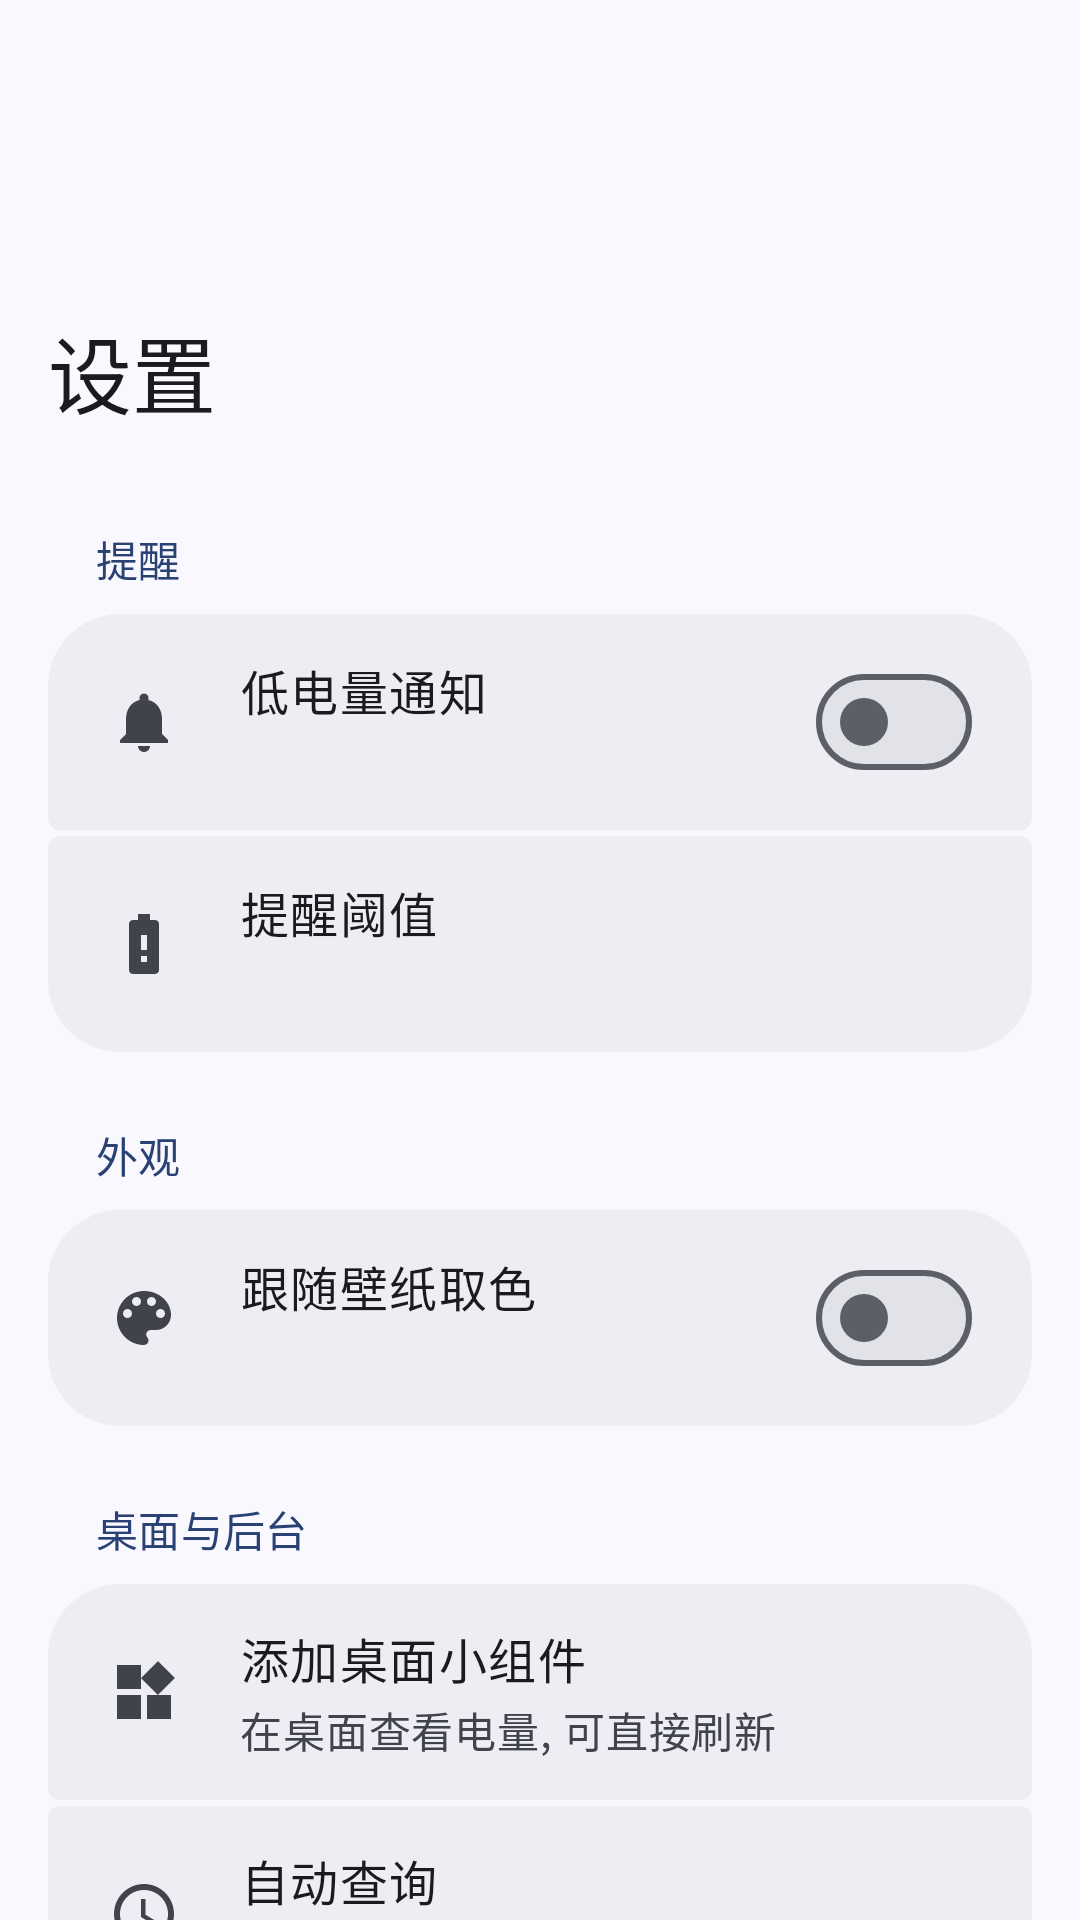

Layout XML and referenced resources for this Android screen:
<!-- AndroidManifest.xml: application theme Theme.App -->
<!-- res/layout/activity_settings.xml -->
<?xml version="1.0" encoding="utf-8"?>
<androidx.coordinatorlayout.widget.CoordinatorLayout xmlns:android="http://schemas.android.com/apk/res/android"
    xmlns:app="http://schemas.android.com/apk/res-auto"
    android:layout_width="match_parent"
    android:layout_height="match_parent"
    android:fitsSystemWindows="true">

    <com.google.android.material.appbar.AppBarLayout
        android:layout_width="match_parent"
        android:layout_height="wrap_content"
        android:fitsSystemWindows="true"
        app:liftOnScroll="true">

        <com.google.android.material.appbar.CollapsingToolbarLayout
            style="?attr/collapsingToolbarLayoutLargeStyle"
            android:layout_width="match_parent"
            android:layout_height="?attr/collapsingToolbarLayoutLargeSize"
            app:layout_scrollFlags="scroll|exitUntilCollapsed|snap"
            app:title="设置">

            <com.google.android.material.appbar.MaterialToolbar
                android:id="@+id/toolbar"
                android:layout_width="match_parent"
                android:layout_height="?attr/actionBarSize"
                android:elevation="0dp"
                app:layout_collapseMode="pin"
                app:navigationContentDescription="返回"
                app:navigationIcon="@drawable/ic_arrow_back"
                app:navigationIconTint="?attr/colorOnSurface" />
        </com.google.android.material.appbar.CollapsingToolbarLayout>
    </com.google.android.material.appbar.AppBarLayout>

    <androidx.core.widget.NestedScrollView
        android:id="@+id/scroll"
        android:layout_width="match_parent"
        android:layout_height="match_parent"
        android:clipToPadding="false"
        android:scrollbars="none"
        app:layout_behavior="@string/appbar_scrolling_view_behavior">

        <LinearLayout
            android:layout_width="match_parent"
            android:layout_height="wrap_content"
            android:orientation="vertical"
            android:paddingStart="@dimen/settings_side_pad"
            android:paddingEnd="@dimen/settings_side_pad"
            android:paddingBottom="24dp">

            <TextView
                style="@style/SettingHeader"
                android:text="提醒" />

            <LinearLayout
                android:id="@+id/rowNotify"
                style="@style/SettingRow"
                android:background="@drawable/bg_group_top">

                <ImageView
                    style="@style/SettingIcon"
                    android:src="@drawable/ic_notifications" />

                <LinearLayout style="@style/SettingTexts">

                    <TextView
                        style="@style/SettingTitle"
                        android:text="低电量通知" />

                    <TextView
                        android:id="@+id/notifySub"
                        style="@style/SettingSub" />
                </LinearLayout>

                <com.google.android.material.materialswitch.MaterialSwitch
                    android:id="@+id/notifySwitch"
                    android:layout_width="wrap_content"
                    android:layout_height="wrap_content"
                    android:clickable="false"
                    android:focusable="false" />
            </LinearLayout>

            <LinearLayout
                android:id="@+id/rowThreshold"
                style="@style/SettingRow"
                android:layout_marginTop="2dp"
                android:background="@drawable/bg_group_bottom">

                <ImageView
                    style="@style/SettingIcon"
                    android:src="@drawable/ic_battery_alert" />

                <LinearLayout style="@style/SettingTexts">

                    <TextView
                        style="@style/SettingTitle"
                        android:text="提醒阈值" />

                    <TextView
                        android:id="@+id/thresholdSub"
                        style="@style/SettingSub" />
                </LinearLayout>
            </LinearLayout>

            <TextView
                style="@style/SettingHeader"
                android:text="外观" />

            <LinearLayout
                android:id="@+id/rowDynamic"
                style="@style/SettingRow"
                android:background="@drawable/bg_group_single">

                <ImageView
                    style="@style/SettingIcon"
                    android:src="@drawable/ic_palette" />

                <LinearLayout style="@style/SettingTexts">

                    <TextView
                        style="@style/SettingTitle"
                        android:text="跟随壁纸取色" />

                    <TextView
                        android:id="@+id/dynamicSub"
                        style="@style/SettingSub" />
                </LinearLayout>

                <com.google.android.material.materialswitch.MaterialSwitch
                    android:id="@+id/dynamicSwitch"
                    android:layout_width="wrap_content"
                    android:layout_height="wrap_content"
                    android:clickable="false"
                    android:focusable="false" />
            </LinearLayout>

            <TextView
                style="@style/SettingHeader"
                android:text="桌面与后台" />

            <LinearLayout
                android:id="@+id/rowWidget"
                style="@style/SettingRow"
                android:background="@drawable/bg_group_top">

                <ImageView
                    style="@style/SettingIcon"
                    android:src="@drawable/ic_widgets" />

                <LinearLayout style="@style/SettingTexts">

                    <TextView
                        style="@style/SettingTitle"
                        android:text="添加桌面小组件" />

                    <TextView
                        style="@style/SettingSub"
                        android:text="在桌面查看电量, 可直接刷新" />
                </LinearLayout>
            </LinearLayout>

            <LinearLayout
                android:id="@+id/rowAuto"
                style="@style/SettingRow"
                android:layout_marginTop="2dp"
                android:background="@drawable/bg_group_bottom">

                <ImageView
                    style="@style/SettingIcon"
                    android:src="@drawable/ic_schedule" />

                <LinearLayout style="@style/SettingTexts">

                    <TextView
                        style="@style/SettingTitle"
                        android:text="自动查询" />

                    <TextView
                        style="@style/SettingSub"
                        android:text="约每 6 小时在后台查询一次" />
                </LinearLayout>
            </LinearLayout>

            <TextView
                style="@style/SettingHeader"
                android:text="宿舍" />

            <LinearLayout
                android:id="@+id/rowRoom"
                style="@style/SettingRow"
                android:background="@drawable/bg_group_top">

                <ImageView
                    style="@style/SettingIcon"
                    android:src="@drawable/ic_home" />

                <LinearLayout style="@style/SettingTexts">

                    <TextView
                        style="@style/SettingTitle"
                        android:text="当前房间" />

                    <TextView
                        android:id="@+id/roomSub"
                        style="@style/SettingSub" />
                </LinearLayout>
            </LinearLayout>

            <LinearLayout
                android:id="@+id/rowRebind"
                style="@style/SettingRow"
                android:layout_marginTop="2dp"
                android:background="@drawable/bg_group_bottom">

                <ImageView
                    style="@style/SettingIcon"
                    android:src="@drawable/ic_autorenew"
                    app:tint="?attr/colorError" />

                <LinearLayout style="@style/SettingTexts">

                    <TextView
                        style="@style/SettingTitle"
                        android:text="重新绑定宿舍"
                        android:textColor="?attr/colorError" />

                    <TextView
                        style="@style/SettingSub"
                        android:text="重新登录并选择房间, 成功后替换当前绑定" />
                </LinearLayout>
            </LinearLayout>

            <TextView
                style="@style/SettingHeader"
                android:text="账号" />

            <LinearLayout
                android:id="@+id/rowAutoLogin"
                style="@style/SettingRow"
                android:background="@drawable/bg_group_single">

                <ImageView
                    style="@style/SettingIcon"
                    android:src="@drawable/ic_autorenew" />

                <LinearLayout style="@style/SettingTexts">

                    <TextView
                        style="@style/SettingTitle"
                        android:text="会话自动续期" />

                    <TextView
                        android:id="@+id/autoLoginSub"
                        style="@style/SettingSub" />
                </LinearLayout>

                <com.google.android.material.materialswitch.MaterialSwitch
                    android:id="@+id/autoLoginSwitch"
                    android:layout_width="wrap_content"
                    android:layout_height="wrap_content"
                    android:clickable="false"
                    android:focusable="false" />
            </LinearLayout>

            <TextView
                style="@style/SettingHeader"
                android:text="关于" />

            <LinearLayout
                android:id="@+id/rowVersion"
                style="@style/SettingRow"
                android:background="@drawable/bg_group_top">

                <ImageView
                    style="@style/SettingIcon"
                    android:src="@drawable/ic_info" />

                <LinearLayout style="@style/SettingTexts">

                    <TextView
                        style="@style/SettingTitle"
                        android:text="版本" />

                    <TextView
                        android:id="@+id/versionSub"
                        style="@style/SettingSub" />
                </LinearLayout>
            </LinearLayout>

            <LinearLayout
                android:id="@+id/rowSource"
                style="@style/SettingRow"
                android:layout_marginTop="2dp"
                android:background="@drawable/bg_group_bottom">

                <ImageView
                    style="@style/SettingIcon"
                    android:src="@drawable/ic_calendar" />

                <LinearLayout style="@style/SettingTexts">

                    <TextView
                        style="@style/SettingTitle"
                        android:text="数据来源" />

                    <TextView
                        style="@style/SettingSub"
                        android:text="完美校园云缴费, 读数与登录信息仅保存在本机" />
                </LinearLayout>
            </LinearLayout>
        </LinearLayout>
    </androidx.core.widget.NestedScrollView>
</androidx.coordinatorlayout.widget.CoordinatorLayout>
<!-- resources referenced by this layout -->
<resources>
  <dimen name="settings_side_pad">16dp</dimen>
  <!-- drawable ic_home (drawable) -->
  <?xml version="1.0" encoding="utf-8"?>
  <vector xmlns:android="http://schemas.android.com/apk/res/android"
      android:width="24dp" android:height="24dp"
      android:viewportWidth="24" android:viewportHeight="24">
      <path android:fillColor="@android:color/white"
          android:pathData="M10,20v-6h4v6h5v-8h3L12,3 2,12h3v8z"/>
  </vector>
  <!-- drawable ic_info (drawable) -->
  <?xml version="1.0" encoding="utf-8"?>
  <vector xmlns:android="http://schemas.android.com/apk/res/android"
      android:width="24dp" android:height="24dp"
      android:viewportWidth="24" android:viewportHeight="24">
      <path android:fillColor="@android:color/white"
          android:pathData="M12,2C6.48,2 2,6.48 2,12s4.48,10 10,10 10,-4.48 10,-10S17.52,2 12,2zM13,17h-2v-6h2v6zM13,9h-2V7h2v2z"/>
  </vector>
  <style name="SettingIcon">
          <item name="android:layout_width">24dp</item>
          <item name="android:layout_height">24dp</item>
          <item name="android:importantForAccessibility">no</item>
          <item name="tint">?attr/colorOnSurfaceVariant</item>
      </style>
  <style name="SettingSub">
          <item name="android:layout_width">wrap_content</item>
          <item name="android:layout_height">wrap_content</item>
          <item name="android:layout_marginTop">2dp</item>
          <item name="android:textAppearance">?attr/textAppearanceBodyMedium</item>
          <item name="android:textColor">?attr/colorOnSurfaceVariant</item>
      </style>
  <style name="SettingTexts">
          <item name="android:layout_width">0dp</item>
          <item name="android:layout_height">wrap_content</item>
          <item name="android:layout_weight">1</item>
          <item name="android:layout_marginStart">20dp</item>
          <item name="android:layout_marginEnd">12dp</item>
          <item name="android:orientation">vertical</item>
      </style>
  <style name="SettingTitle">
          <item name="android:layout_width">wrap_content</item>
          <item name="android:layout_height">wrap_content</item>
          <item name="android:textAppearance">?attr/textAppearanceBodyLarge</item>
          <item name="android:textColor">?attr/colorOnSurface</item>
      </style>
  <color name="m3_primary">#2A4174</color>
  <color name="m3_on_primary">#FFFFFF</color>
  <color name="m3_primary_container">#5E73A9</color>
  <color name="m3_on_primary_container">#FFFFFF</color>
  <color name="m3_secondary">#3C4255</color>
  <color name="m3_on_secondary">#FFFFFF</color>
  <color name="m3_secondary_container">#6E7488</color>
  <color name="m3_on_secondary_container">#FFFFFF</color>
  <color name="m3_tertiary">#6A3F00</color>
  <color name="m3_on_tertiary">#FFFFFF</color>
  <color name="m3_tertiary_container">#A8662A</color>
  <color name="m3_on_tertiary_container">#FFFFFF</color>
  <color name="m3_error">#8C0009</color>
  <color name="m3_on_error">#FFFFFF</color>
  <color name="m3_error_container">#DA342E</color>
  <color name="m3_on_error_container">#FFFFFF</color>
  <color name="m3_surface">#FAF8FF</color>
  <color name="m3_on_surface">#1A1B20</color>
  <color name="m3_surface_variant">#E1E2EC</color>
  <color name="m3_on_surface_variant">#40434B</color>
  <color name="m3_outline">#5D5F67</color>
  <color name="m3_outline_variant">#797A83</color>
  <color name="m3_surface_container_lowest">#FFFFFF</color>
  <color name="m3_surface_container_low">#F4F3FA</color>
  <color name="m3_surface_container">#EEEDF4</color>
  <color name="m3_surface_container_high">#E8E7EF</color>
  <color name="m3_surface_container_highest">#E2E2E9</color>
</resources>
